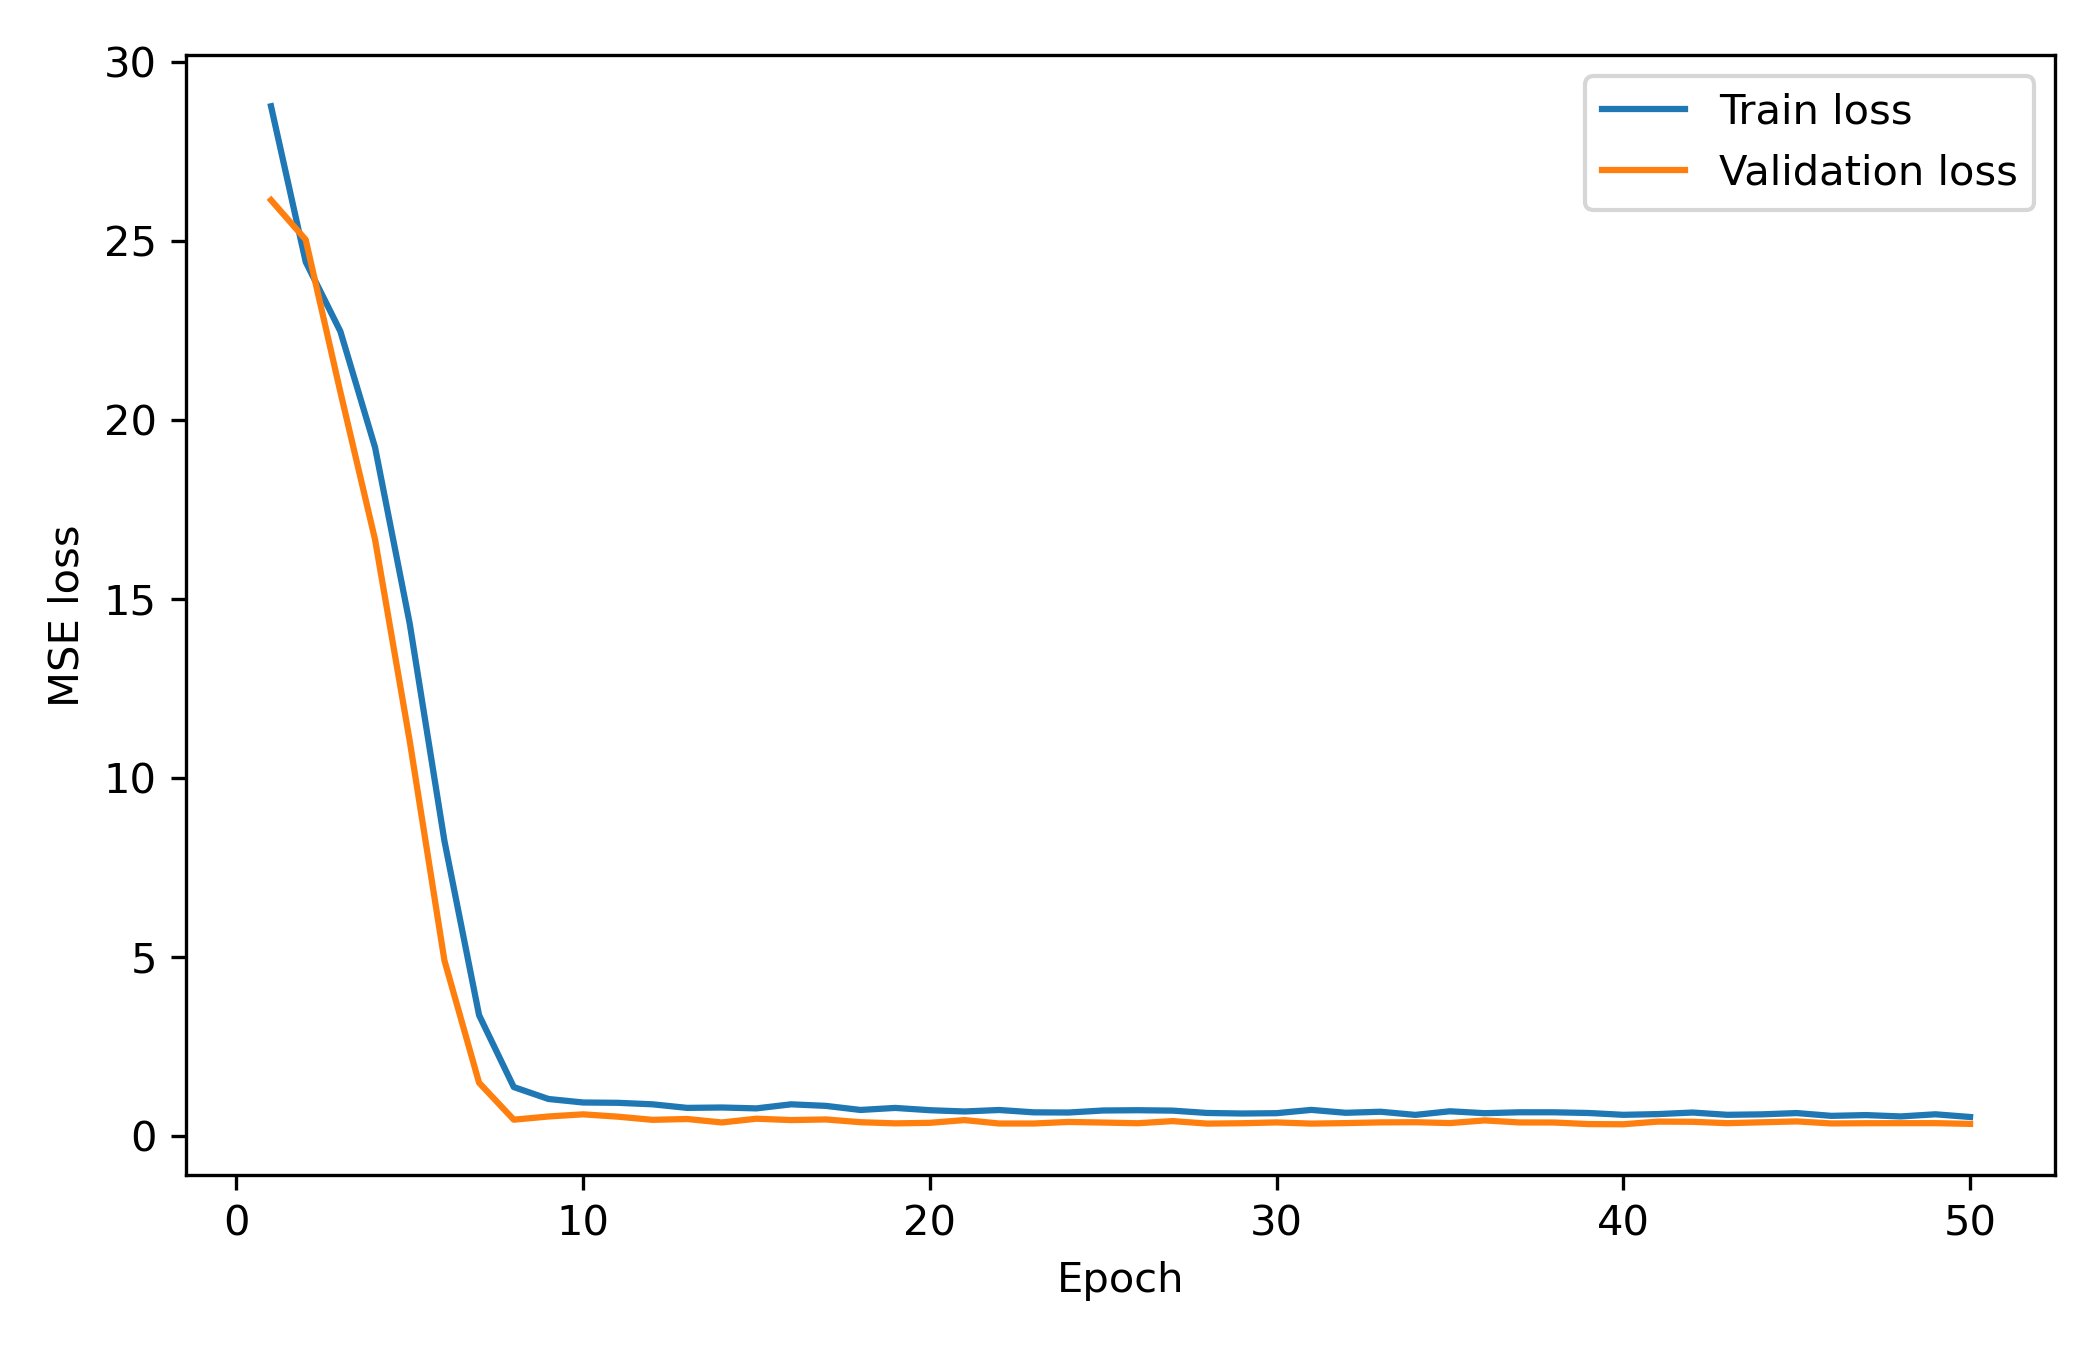

Source data for this figure (header and first rows):
epoch, train_loss, val_loss
1, 28.76, 26.14
2, 24.42, 25.04
3, 22.48, 20.78
4, 19.24, 16.66
5, 14.31, 11.04
6, 8.253, 4.915
7, 3.383, 1.496
8, 1.375, 0.4645
9, 1.043, 0.5538
10, 0.9446, 0.614
11, 0.9356, 0.549
12, 0.8939, 0.4601
13, 0.7943, 0.4833
14, 0.8048, 0.3869
15, 0.7803, 0.4917
16, 0.8937, 0.4537
17, 0.8501, 0.4711
18, 0.736, 0.3941
19, 0.793, 0.362
20, 0.7292, 0.3764
21, 0.6938, 0.4533
22, 0.7351, 0.3577
23, 0.6695, 0.3577
24, 0.6645, 0.4016
25, 0.7212, 0.3844
26, 0.7288, 0.3651
27, 0.7174, 0.425
28, 0.6523, 0.355
29, 0.637, 0.3657
30, 0.6459, 0.388
31, 0.738, 0.355
32, 0.6568, 0.369
33, 0.6862, 0.3892
34, 0.5987, 0.3937
35, 0.6991, 0.3697
36, 0.6461, 0.4441
37, 0.6712, 0.3875
38, 0.6707, 0.3857
39, 0.6513, 0.3415
40, 0.6003, 0.3366
41, 0.621, 0.411
42, 0.6642, 0.4057
43, 0.6005, 0.3664
44, 0.6139, 0.3918
45, 0.6493, 0.4165
46, 0.5718, 0.3593
47, 0.5932, 0.3659
48, 0.5555, 0.3671
49, 0.6152, 0.3677
50, 0.5399, 0.3471
